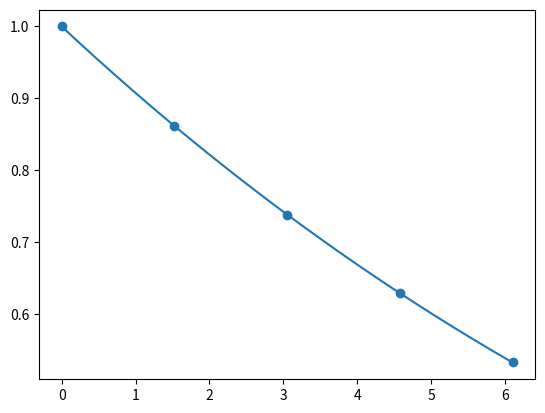

Python code for this plot:
import numpy as np
import math
import sympy as sp
import matplotlib.pyplot as plt


xs = np.array([0, 1.525, 3.05, 4.575, 6.1])
ys = np.array([1, 0.8617, 0.7385, 0.6292, 0.5328])

x = sp.Symbol('x')

def lagrange_poly(nodes, values):
    n = len(nodes)
    result = 0

    for k in range(n):
        Lk = 1
        for j in range(n): #namirame bazovite polinomi
            if k != j:
                Lk *= (x - nodes[j]) / (nodes[k] - nodes[j])

        result += values[k] * Lk

    return result

polynom = sp.lambdify(x, lagrange_poly(xs, ys))
polynom(3) # 0.7423129331038849
plt.scatter(xs, ys)
x_axis = np.linspace(0, 6.1, 1000) 
plt.plot(x_axis, polynom(x_axis))
plt.show()
